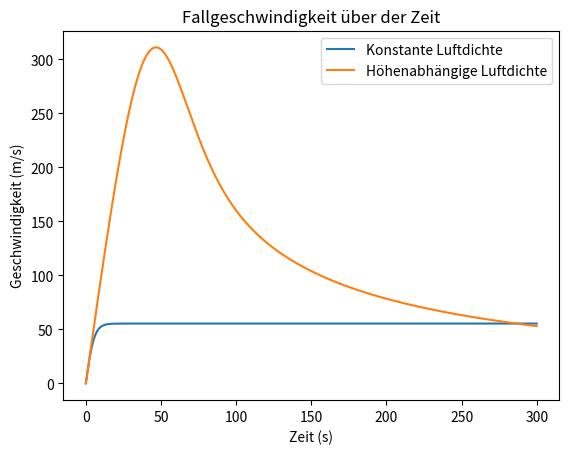
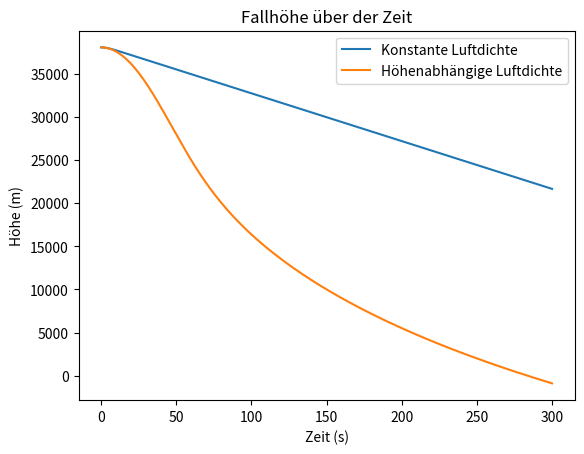
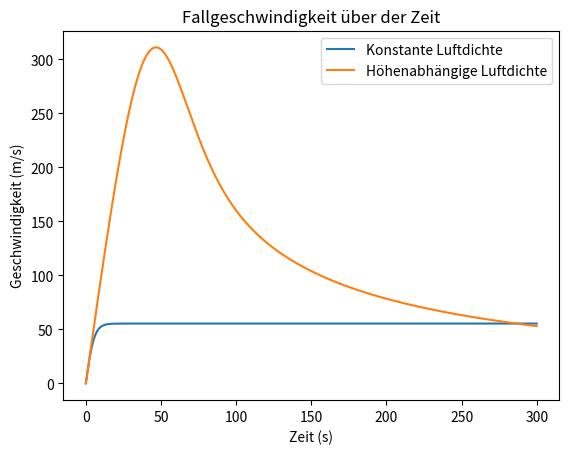
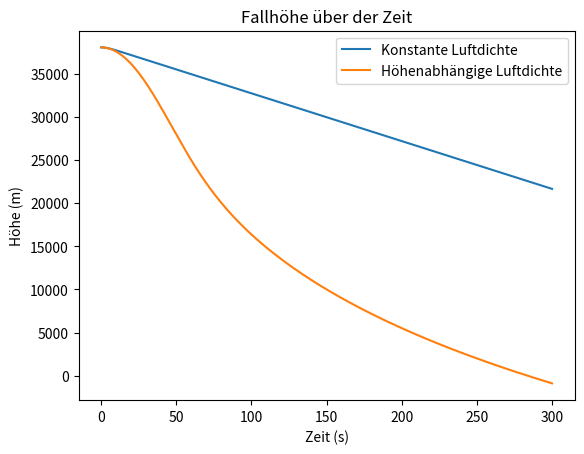

Source code (Python) for these figures, in order:
import numpy as np
import matplotlib.pyplot as plt

# Physikalische Parameter
m = 90  # Masse in kg
g = 9.81  # Erdbeschleunigung in m/s^2
cw_A = 0.47  # Produkt aus Widerstandsbeiwert und Stirnfläche in m^2
rho_0 = 1.225  # Luftdichte am Erdboden in kg/m^3
h_0 = 8400  # Skalenhöhe in m

# Anfangsbedingungen
y_0 = 38045  # Anfangshöhe in m
v_0 = 0  # Anfangsgeschwindigkeit in m/s

# Zeitschrittweite und Zeitspanne
delta_t = 0.1  # Zeitschrittweite in s
t_max = 300  # maximale Zeit in s
n_steps = int(t_max / delta_t)  # Anzahl der Zeitschritte

# Initialisierung der Arrays für Höhe, Geschwindigkeit und Zeit
zeit = np.linspace(0, t_max, n_steps)
hoehe_konstant = np.zeros(n_steps)
geschwindigkeit_konstant = np.zeros(n_steps)
hoehe_variabel = np.zeros(n_steps)
geschwindigkeit_variabel = np.zeros(n_steps)

# Anfangswerte setzen
hoehe_konstant[0] = y_0
geschwindigkeit_konstant[0] = v_0
hoehe_variabel[0] = y_0
geschwindigkeit_variabel[0] = v_0

# Teilaufgabe 1: Diskretisierung der Differentialgleichung (Vorwärtsdifferenz)
# Die folgende Diskretisierung wird in den Schleifen unten umgesetzt

# Simulation mit konstanter Luftdichte (Teilaufgabe 2 - Konfiguration 1)
for i in range(1, n_steps):
    F_G = m * g
    F_R = 0.5 * cw_A * rho_0 * geschwindigkeit_konstant[i - 1]**2
    beschleunigung = (F_G - F_R) / m
    geschwindigkeit_konstant[i] = geschwindigkeit_konstant[i - 1] + beschleunigung * delta_t
    hoehe_konstant[i] = hoehe_konstant[i - 1] - geschwindigkeit_konstant[i] * delta_t

# Simulation mit höhenabhängiger Luftdichte (Teilaufgabe 2 - Konfiguration 2)
for i in range(1, n_steps):
    rho_y = rho_0 * np.exp(-hoehe_variabel[i - 1] / h_0)
    F_G = m * g
    F_R = 0.5 * cw_A * rho_y * geschwindigkeit_variabel[i - 1]**2
    beschleunigung = (F_G - F_R) / m
    geschwindigkeit_variabel[i] = geschwindigkeit_variabel[i - 1] + beschleunigung * delta_t
    hoehe_variabel[i] = hoehe_variabel[i - 1] - geschwindigkeit_variabel[i] * delta_t

# Maximale Fallgeschwindigkeiten berechnen (Teilaufgabe 2)
max_geschwindigkeit_konstant = np.max(geschwindigkeit_konstant)
max_geschwindigkeit_variabel = np.max(geschwindigkeit_variabel)

print("Maximale Fallgeschwindigkeit mit konstanter Luftdichte:", max_geschwindigkeit_konstant, "m/s")
print("Maximale Fallgeschwindigkeit mit höhenabhängiger Luftdichte:", max_geschwindigkeit_variabel, "m/s")

# Teilaufgabe 3: Ergebnisse plotten
# Fallgeschwindigkeit über der Zeit
plt.figure()
plt.plot(zeit, geschwindigkeit_konstant, label="Konstante Luftdichte")
plt.plot(zeit, geschwindigkeit_variabel, label="Höhenabhängige Luftdichte")
plt.xlabel("Zeit (s)")
plt.ylabel("Geschwindigkeit (m/s)")
plt.legend()
plt.title("Fallgeschwindigkeit über der Zeit")
plt.show()

# Fallhöhe über der Zeit
plt.figure()
plt.plot(zeit, hoehe_konstant, label="Konstante Luftdichte")
plt.plot(zeit, hoehe_variabel, label="Höhenabhängige Luftdichte")
plt.xlabel("Zeit (s)")
plt.ylabel("Höhe (m)")
plt.legend()
plt.title("Fallhöhe über der Zeit")
plt.show()


import numpy as np
import matplotlib.pyplot as plt

m = 90  # Masse in kg
g = 9.81  # Erdbeschleunigung in m/s^2
cw_A = 0.47  # Produkt aus Widerstandsbeiwert und Stirnfläche in m^2
rho_0 = 1.225  # Luftdichte am Erdboden in kg/m^3
h_0 = 8400  # Skalenhöhe in m

y_0 = 38045  # Anfangshöhe in m
v_0 = 0  # Anfangsgeschwindigkeit in m/s

delta_t = 0.1  # Zeitschrittweite in s
t_max = 300  # maximale Zeit in s
n_steps = int(t_max / delta_t)  # Anzahl der Zeitschritte

zeit = np.linspace(0, t_max, n_steps) # Erstellung eines Arrays für die Zeitpunkte von 0 bis t_max mit n_steps Werten

hoehe_konstant = np.zeros(n_steps )# Erstellung eines Arrays für die Höhe bei konstanter Luftdichte, gefüllt mit Nullen

geschwindigkeit_konstant = np.zeros(n_steps) # Erstellung eines Arrays für die Geschwindigkeit bei konstanter Luftdichte, gefüllt mit Nullen

hoehe_variabel = np.zeros(n_steps) # Erstellung eines Arrays für die Höhe bei höhenabhängiger Luftdichte, gefüllt mit Nullen

geschwindigkeit_variabel = np.zeros(n_steps) # Erstellung eines Arrays für die Geschwindigkeit bei höhenabhängiger Luftdichte, gefüllt mit Nullen


hoehe_konstant[0] = y_0 # Anfangshöhe bei konstanter Luftdichte
geschwindigkeit_konstant[0] = v_0 # Anfangsgeschwindigkeit bei konstanter Luftdichte
hoehe_variabel[0] = y_0 # Anfangshöhe bei höhenabhängiger Luftdichte
geschwindigkeit_variabel[0] = v_0 # Anfangsgeschwindigkeit bei höhenabhängiger Luftdichte

for i in range(1, n_steps):
    F_G = m * g # Gewichtskraft in N
    F_R = 0.5 * cw_A * rho_0 * geschwindigkeit_konstant[i - 1]**2 # Luftreibungskraft in N
    beschleunigung = (F_G - F_R) / m # Beschleunigung in m/s²
    geschwindigkeit_konstant[i] = geschwindigkeit_konstant[i - 1] + beschleunigung * delta_t # Neue Geschwindigkeit = alte Geschwindigkeit + Beschleunigung * Zeitschritt
    hoehe_konstant[i] = hoehe_konstant[i - 1] - geschwindigkeit_konstant[i] * delta_t # Neue Höhe = alte Höhe - neue Geschwindigkeit * Zeitschritt


for i in range(1, n_steps):
    rho_y = rho_0 * np.exp(-hoehe_variabel[i - 1] / h_0) # höhenabhängige Luftdichte in kg/m³
    F_G = m * g # Gewichtskraft
    F_R = 0.5 * cw_A * rho_y * geschwindigkeit_variabel[i - 1]**2 # Luftreibungskraft in N
    beschleunigung = (F_G - F_R) / m # Beschleunigung
    geschwindigkeit_variabel[i] = geschwindigkeit_variabel[i - 1] + beschleunigung * delta_t # Neue Geschwindigkeit = alte Geschwindigkeit + Beschleunigung * Zeitschritt
    hoehe_variabel[i] = hoehe_variabel[i - 1] - geschwindigkeit_variabel[i] * delta_t # Neue Höhe = alte Höhe - neue Geschwindigkeit * Zeitschritt

max_geschwindigkeit_konstant = np.max(geschwindigkeit_konstant)
max_geschwindigkeit_variabel = np.max(geschwindigkeit_variabel)

print(f"Maximale Fallgeschwindigkeit mit konstanter Luftdichte: {max_geschwindigkeit_konstant:.3f} m/s")
print(f"Maximale Fallgeschwindigkeit mit höhenabhängiger Luftdichte: {max_geschwindigkeit_variabel:.3f} m/s")


plt.figure()
plt.plot(zeit, geschwindigkeit_konstant, label="Konstante Luftdichte")
plt.plot(zeit, geschwindigkeit_variabel, label="Höhenabhängige Luftdichte")
plt.xlabel("Zeit (s)")
plt.ylabel("Geschwindigkeit (m/s)")
plt.legend()
plt.title("Fallgeschwindigkeit über der Zeit")
plt.show()

plt.figure()
plt.plot(zeit, hoehe_konstant, label="Konstante Luftdichte")
plt.plot(zeit, hoehe_variabel, label="Höhenabhängige Luftdichte")
plt.xlabel("Zeit (s)")
plt.ylabel("Höhe (m)")
plt.legend()
plt.title("Fallhöhe über der Zeit")
plt.show()